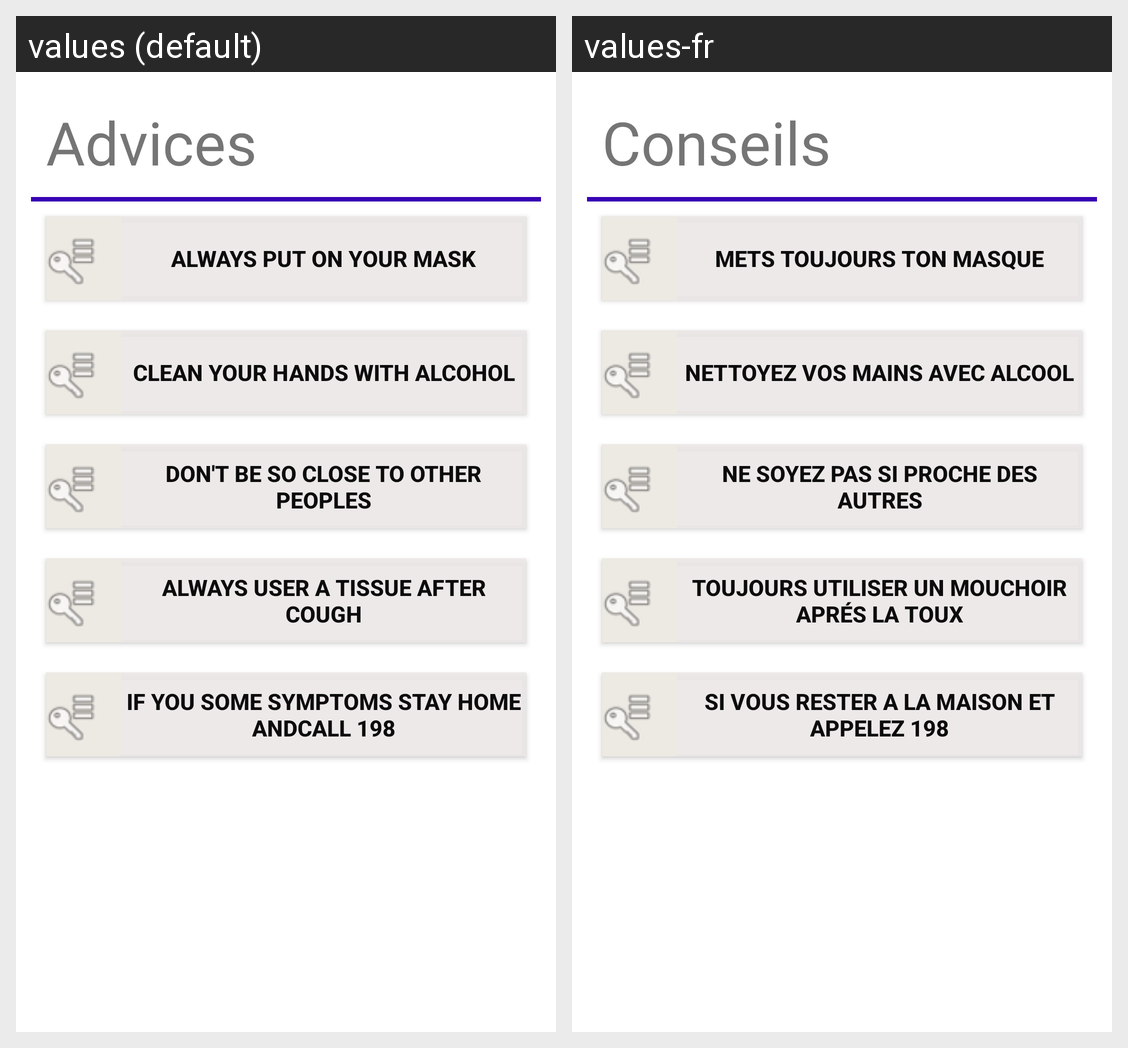

Translations of the strings shown on this Android screen, per locale in the grid:
Android screen res/layout/activity_advices.xml rendered under 2 locales, left to right: values (default), values-fr. Device: Nexus 5 (rendered at 1080×1920; each locale shown at half size, 540×960, under a caption strip naming it); theme Theme.NoMoreCovid.
Strings drawn on this screen, with the default value and each locale's value (text and hints the layout hard-codes, and strings that could not be matched under every locale, appear in the picture but are not listed):

advices
  values: Advices
  values-fr: Conseils

always_put_on_your_mask
  values: Always put on your mask
  values-fr: mets toujours ton masque

clean_your_hands_with_alcohol
  values: Clean your hands with alcohol
  values-fr: nettoyez vos mains avec alcool

don_t_be_so_close_to_other_peoples
  values: don't be so close to other peoples
  values-fr: ne soyez pas si proche des autres

always_user_a_tissue_after_cough
  values: Always user a tissue after cough
  values-fr: toujours utiliser un mouchoir aprés la toux

if_you_some_symptoms_stay_home_andcall_198
  values: if you some symptoms stay home andcall 198
  values-fr: si vous rester a la maison et appelez 198
